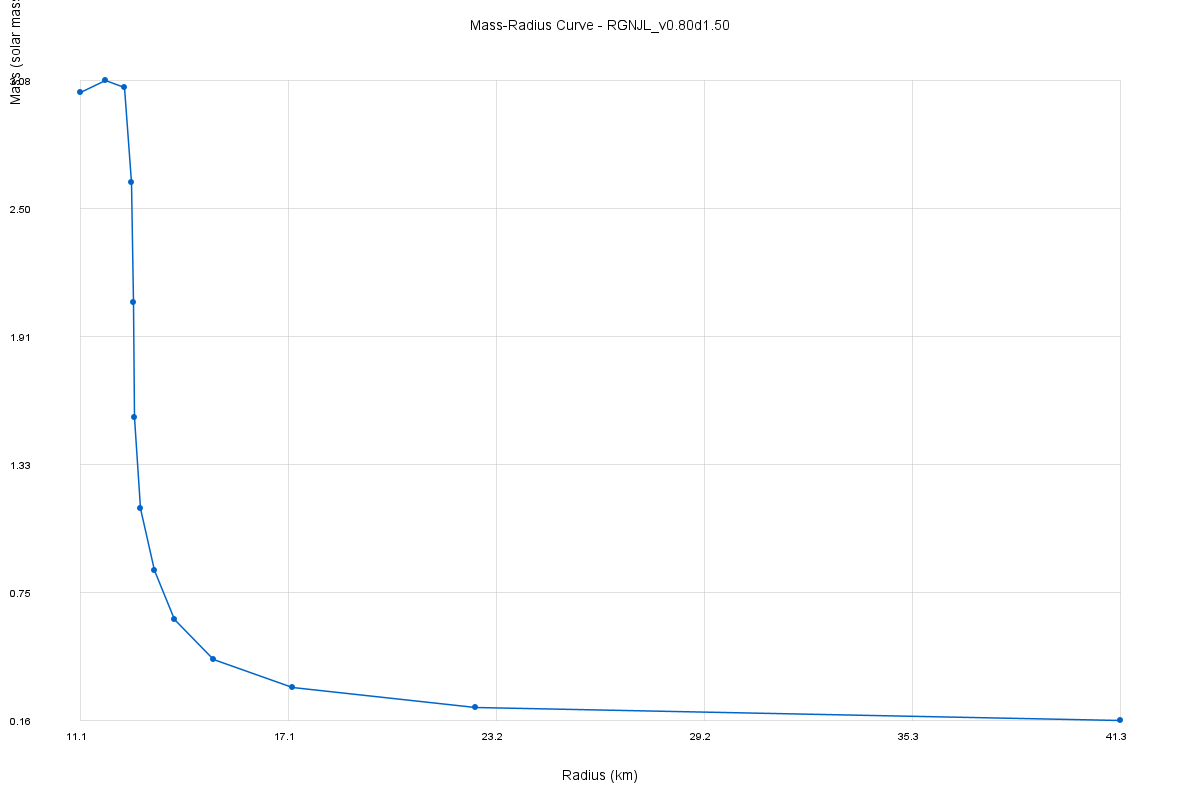

The data file committed next to this chart (first rows):
p_c, R, M_code, M_solar, Lambda, k2, central_n, central_mu, central_col4, central_cs2, central_phase
9.057859e-07, 4.131601e+01, 1.633194e-01, 1.106050e-01, 3.202396e+08, 4.636210e-04, , , , , Hadronic
1.581639e-06, 2.258801e+01, 2.267303e-01, 1.535489e-01, 3.926009e+07, 6.000679e-03, , , , , Hadronic
2.761780e-06, 1.726701e+01, 3.172961e-01, 2.148829e-01, 7.575652e+06, 2.380944e-02, , , , , Hadronic
4.822485e-06, 1.496501e+01, 4.437169e-01, 3.004990e-01, 1.501839e+06, 5.162492e-02, , , , , Hadronic
8.420786e-06, 1.381201e+01, 6.239143e-01, 4.225344e-01, 2.887711e+05, 8.146768e-02, , , , , Hadronic
1.470396e-05, 1.324801e+01, 8.499599e-01, 5.756196e-01, 6.213552e+04, 1.013141e-01, , , , , 2SC
2.567534e-05, 1.284101e+01, 1.130573e+00, 7.656598e-01, 1.342345e+04, 1.065253e-01, , , , , 2SC
4.483301e-05, 1.265401e+01, 1.543811e+00, 1.045517e+00, 2.507255e+03, 1.016527e-01, , , , , 2SC
7.828521e-05, 1.262401e+01, 2.070004e+00, 1.401872e+00, 4.817005e+02, 8.565205e-02, , , , , 2SC
1.366978e-04, 1.257701e+01, 2.615798e+00, 1.771501e+00, 1.095114e+02, 6.392702e-02, , , , , 2SC
2.386950e-04, 1.236101e+01, 3.046723e+00, 2.063337e+00, 3.244988e+01, 4.427915e-02, , , , , 2SC
4.167974e-04, 1.182001e+01, 3.078086e+00, 2.084577e+00, 1.874793e+01, 3.367901e-02, , , , , CFL
7.277912e-04, 1.107701e+01, 3.026469e+00, 2.049620e+00, 1.073217e+01, 2.451023e-02, , , , , CFL
